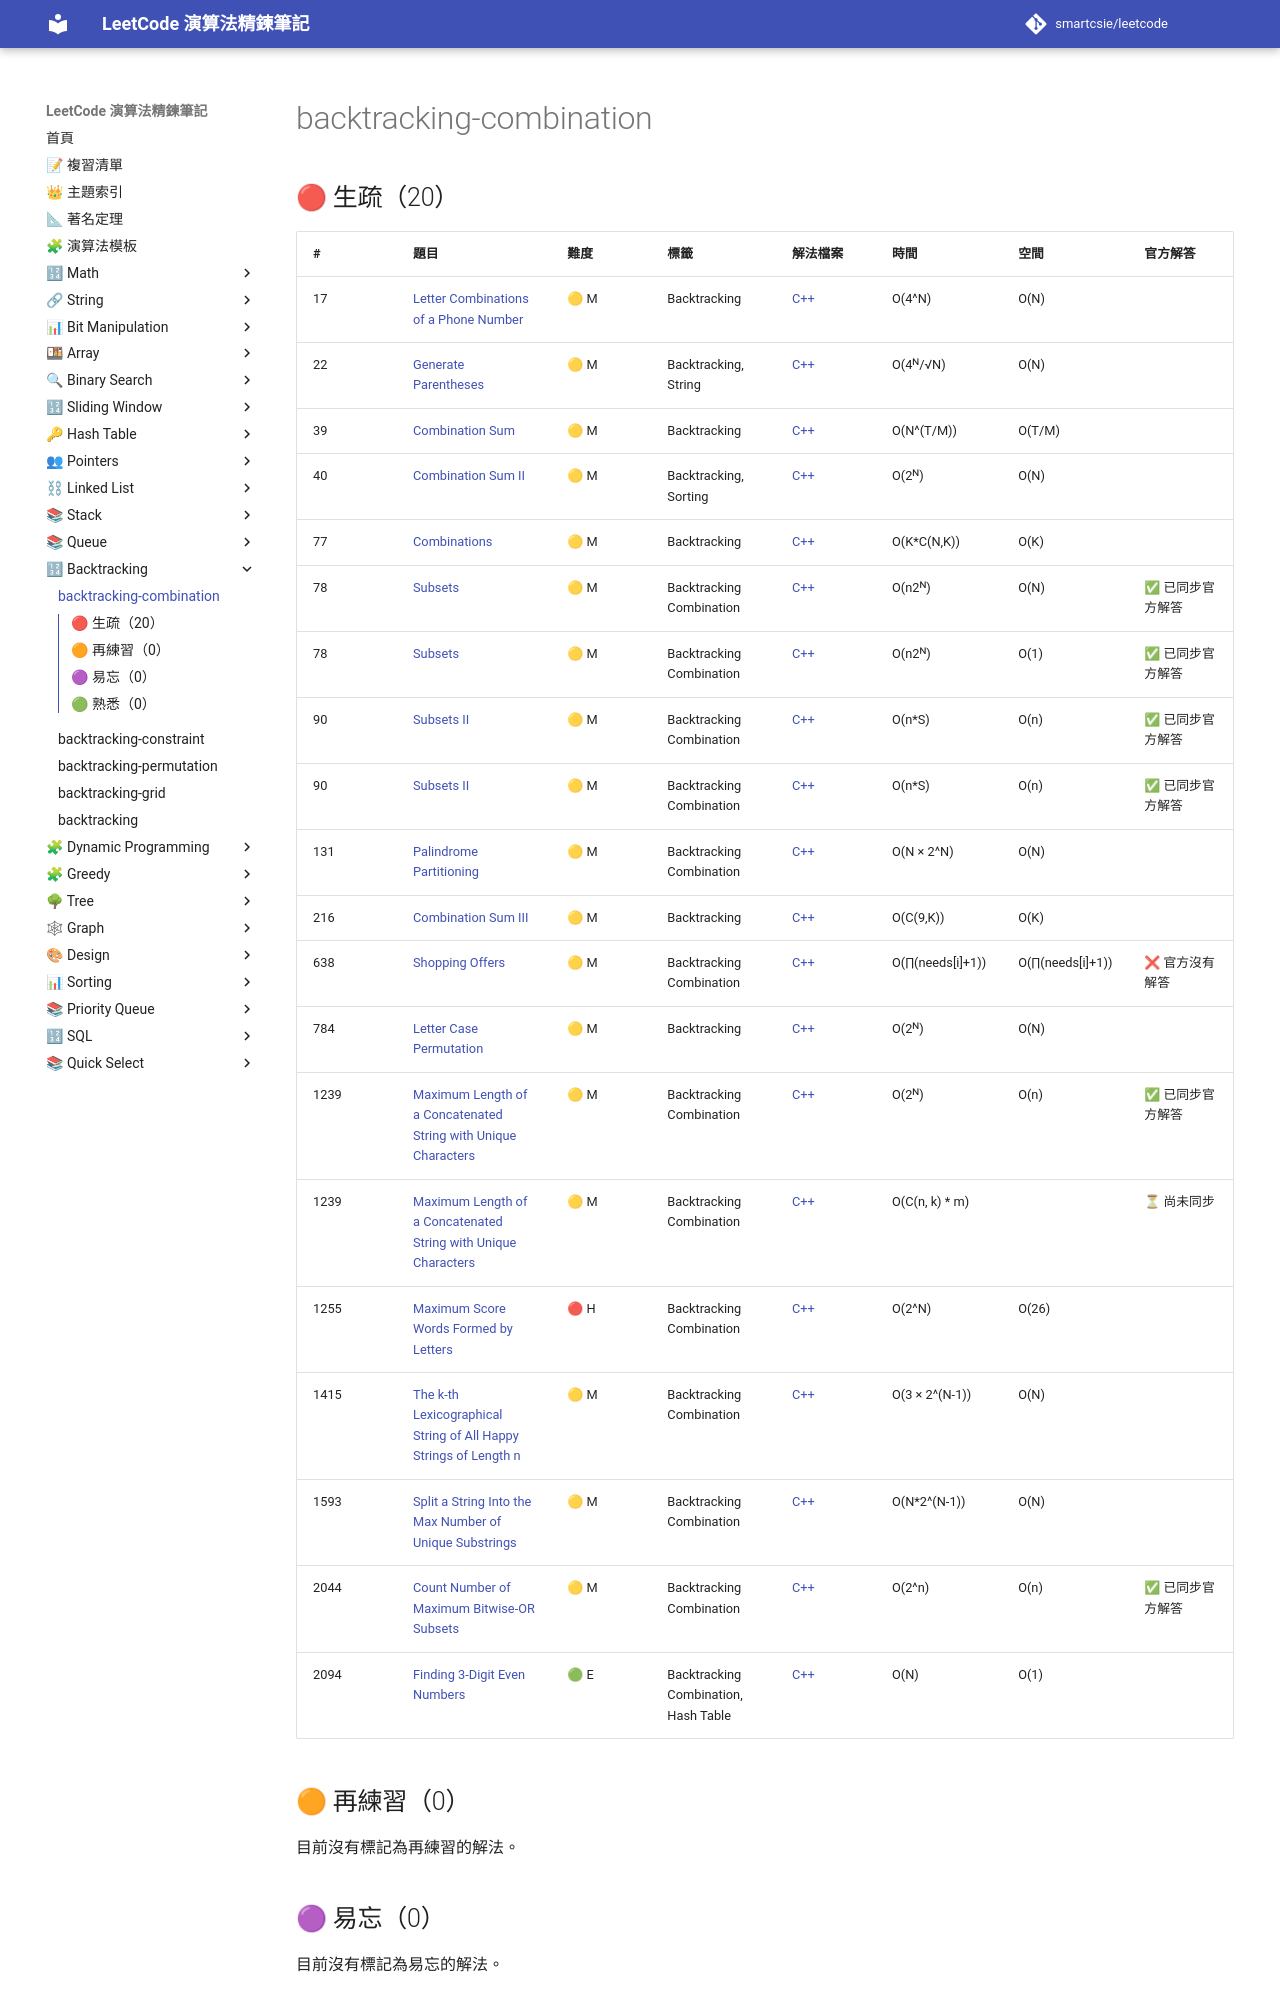

repository: smartcsie/leetcode · page: topics/backtracking-combination/index.html · generator: mkdocs

# backtracking-combination

## 🔴 生疏（20）

| # | 題目 | 難度 | 標籤 | 解法檔案 | 時間 | 空間 | 官方解答 |
| --- | --- | --- | --- | --- | --- | --- | --- |
| 17 | [Letter Combinations of a Phone Number](https://leetcode.com/problems/letter-combinations-of-a-phone-number/) | 🟡 M | Backtracking | [C++](../problems/0017.md) | O(4^N) | O(N) |  |
| 22 | [Generate Parentheses](https://leetcode.com/problems/generate-parentheses/) | 🟡 M | Backtracking, String | [C++](../problems/0022.md) | O(4ᴺ/√N) | O(N) |  |
| 39 | [Combination Sum](https://leetcode.com/problems/combination-sum/) | 🟡 M | Backtracking | [C++](../problems/0039.md) | O(N^(T/M)) | O(T/M) |  |
| 40 | [Combination Sum II](https://leetcode.com/problems/combination-sum-ii/) | 🟡 M | Backtracking, Sorting | [C++](../problems/0040.md) | O(2ᴺ) | O(N) |  |
| 77 | [Combinations](https://leetcode.com/problems/combinations/) | 🟡 M | Backtracking | [C++](../problems/0077.md) | O(K\*C(N,K)) | O(K) |  |
| 78 | [Subsets](https://leetcode.com/problems/subsets) | 🟡 M | Backtracking Combination | [C++](../problems/0078.md) | O(n2ᴺ) | O(N) | ✅ 已同步官方解答 |
| 78 | [Subsets](https://leetcode.com/problems/subsets) | 🟡 M | Backtracking Combination | [C++](../problems/0078.md) | O(n2ᴺ) | O(1) | ✅ 已同步官方解答 |
| 90 | [Subsets II](https://leetcode.com/problems/subsets-ii/) | 🟡 M | Backtracking Combination | [C++](../problems/0090.md) | O(n\*S) | O(n) | ✅ 已同步官方解答 |
| 90 | [Subsets II](https://leetcode.com/problems/subsets-ii/) | 🟡 M | Backtracking Combination | [C++](../problems/0090.md) | O(n\*S) | O(n) | ✅ 已同步官方解答 |
| 131 | [Palindrome Partitioning](https://leetcode.com/problems/palindrome-partitioning/) | 🟡 M | Backtracking Combination | [C++](../problems/0131.md) | O(N × 2^N) | O(N) |  |
| 216 | [Combination Sum III](https://leetcode.com/problems/combination-sum-iii/) | 🟡 M | Backtracking | [C++](../problems/0216.md) | O(C(9,K)) | O(K) |  |
| 638 | [Shopping Offers](https://leetcode.com/problems/shopping-offers/) | 🟡 M | Backtracking Combination | [C++](../problems/0638.md) | O(∏(needs[i]+1)) | O(∏(needs[i]+1)) | ❌ 官方沒有解答 |
| 784 | [Letter Case Permutation](https://leetcode.com/problems/letter-case-permutation/) | 🟡 M | Backtracking | [C++](../problems/0784.md) | O(2ᴺ) | O(N) |  |
| 1239 | [Maximum Length of a Concatenated String with Unique Characters](https://leetcode.com/problems/maximum-length-of-a-concatenated-string-with-unique-characters/) | 🟡 M | Backtracking Combination | [C++](../problems/1239.md) | O(2ᴺ) | O(n) | ✅ 已同步官方解答 |
| 1239 | [Maximum Length of a Concatenated String with Unique Characters](https://leetcode.com/problems/maximum-length-of-a-concatenated-string-with-unique-characters/) | 🟡 M | Backtracking Combination | [C++](../problems/1239.md) | O(C(n, k) \* m) |  | ⏳ 尚未同步 |
| 1255 | [Maximum Score Words Formed by Letters](https://leetcode.com/problems/maximum-score-words-formed-by-letters/) | 🔴 H | Backtracking Combination | [C++](../problems/1255.md) | O(2^N) | O(26) |  |
| 1415 | [The k-th Lexicographical String of All Happy Strings of Length n](https://leetcode.com/problems/the-k-th-lexicographical-string-of-all-happy-strings-of-length-n/) | 🟡 M | Backtracking Combination | [C++](../problems/1415.md) | O(3 × 2^(N-1)) | O(N) |  |
| 1593 | [Split a String Into the Max Number of Unique Substrings](https://leetcode.com/problems/split-a-string-into-the-max-number-of-unique-substrings/) | 🟡 M | Backtracking Combination | [C++](../problems/1593.md) | O(N\*2^(N-1)) | O(N) |  |
| 2044 | [Count Number of Maximum Bitwise-OR Subsets](https://leetcode.com/problems/count-number-of-maximum-bitwise-or-subsets/) | 🟡 M | Backtracking Combination | [C++](../problems/2044.md) | O(2^n) |
